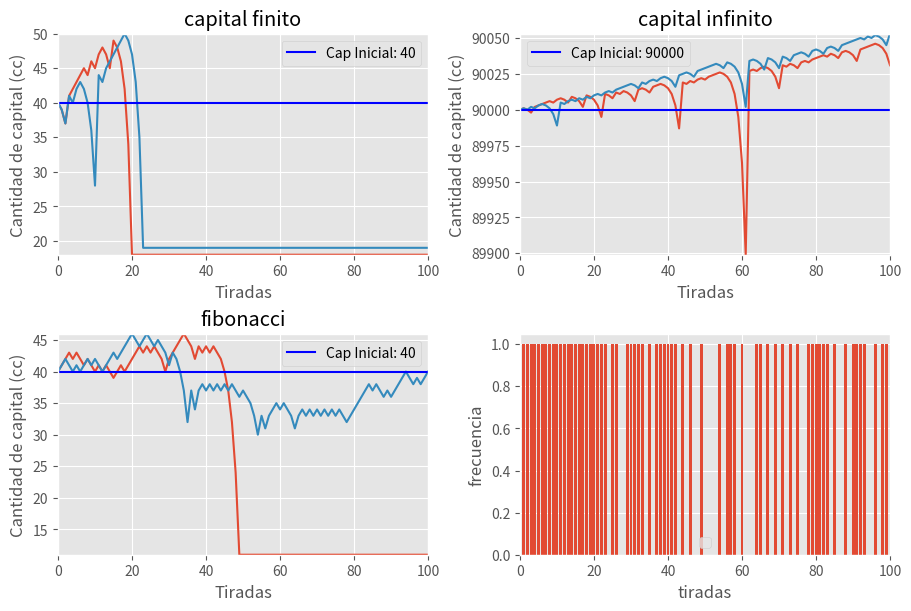

This chart was generated by the following Python code:
import matplotlib.pyplot as plt
import numpy as np
plt.style.use('ggplot')

def fib(n):
    if n < 2:
        return n
    else:
        # fn = fn-1 + fn-2
        return fib(n-1) + fib(n-2)



r=[1, 3, 5, 7, 9, 12, 14, 16, 18, 19, 21, 23, 25, 27, 30, 32, 34, 36]
n=[2, 4, 6, 8, 10, 11, 13, 15, 17, 20, 22, 24, 26, 28, 29, 33, 31, 35]

inicio=40
cA=inicio # capitalAcotado
inicio2=90000
cI=inicio2 #Capital Infinito
flujo=0
apuesta=1
t = 100 #número de tiradas
c = 2 #número de corridas
fc= np.zeros((c,t+1))
fcI= np.zeros((c,t+1))
frecuencias= np.zeros((c,t))
#frecuencia
fcourses = list()
fvalues = list()

for i in range(0, c):
    numeros= np.random.randint(0, 37, t)
    print(numeros)
    fc[i][0] = inicio
    cA=inicio
    apuesta = 1
    frecuenciaAbs=0
    for n in range(0, t):
        if(numeros[n] in r):
            cA+=apuesta
            apuesta=1
            fcourses.append(n)
            fvalues.append(1)
            frecuenciaAbs +=1
            print('ganaste {}'.format(cA))
        else:
            cA -= apuesta
            apuesta *= 2
            print('perdiste, tenes: {}, apostas:{}'.format(cA, apuesta))
            fcourses.append(n)
            fvalues.append(0)
            if cA<=0 or apuesta>cA:
                print("apuesta:{}> Ca:{}".format(apuesta, cA))
                #fc[i][n + 1] = cA
                for f in range(n+1, t+1):
                    fc[i][f] = cA
                    frecuencias[i][f-1] = frecuenciaAbs / (f)
                break
        frecuencias[i][n] = frecuenciaAbs / (n + 1)
        fc[i][n+1] = cA
print('numeros')
print(fc)
print("frecuencias")
print(frecuencias)
print("---------------------")
print(cI)
for i in range(0, c):
    numeros2= np.random.randint(0, 37, t)
    print(numeros2)
    fcI[i][0] = inicio2
    cI= inicio2
    apuesta = 1
    for n in range(0, t):
        if(numeros2[n] in r):
            cI+=apuesta
            apuesta=1
            print('ganaste {}'.format(cI))
        else:
            cI -= apuesta
            apuesta *= 2
            print('perdiste, tenes: {}, apostas:{}'.format(cI, apuesta))
            if cI<=0 or apuesta>cI:
                print("apuesta:{}> Ca:{}".format(apuesta, cI))
                #fcI[i][n + 1] = cI
                for f in range(n+1, t+1):
                    fcI[i][f] = cI
                break
        fcI[i][n+1] = cI
print(fcI)

print('----------------')
print('fibonacci')
fcF= np.zeros((c,t+1))
cAF=inicio
apuesta = 1
for i in range(0, c):
    numeros= np.random.randint(0, 37, t)
    print(numeros)
    fcF[i][0] = inicio
    cAF=inicio
    apuesta = 1
    racha=0
    for n in range(0, t):
        if(numeros[n] in r):
            if(racha==0 or racha==1):
                apuesta=1  # cambiar si se gana se vuelve 2 atras
                racha=0
            else:
                apuesta=fib(racha)
                racha -= 2
            cAF += apuesta
            fcourses.append(n)
            fvalues.append(1)
            print('ganaste {}'.format(cAF))
        else:

            if (racha == 0 or racha == 1):
                apuesta = 1  # cambiar si se gana se vuelve 2 atras
            else:
                apuesta = fib(racha+1)
            racha += 1
            cAF -= apuesta
            print('perdiste, tenes: {}, apostas:{}'.format(cAF, apuesta))
            fcourses.append(n)
            fvalues.append(0)
            if cAF<=0 or apuesta>cAF:
                print("apuesta:{}> Ca:{}".format(apuesta, cAF))
                #fc[i][n + 1] = cA
                for f in range(n+1, t+1):
                    fcF[i][f] = cAF
                break
        fcF[i][n+1] = cAF


fig, axs = plt.subplots(ncols=2, nrows=2, constrained_layout=True, figsize=[9, 6])

axs[0, 0].set_title('capital finito')
axs[0, 0].set(xlabel='Tiradas', ylabel='Cantidad de capital (cc)')
axs[0, 0].set_ylim(bottom=np.min(fc), top=np.amax(fc))
for i in range(0, c):
    axs[0, 0].plot(range(0, t+1), fc[i])
axs[0, 0].axhline(y=inicio, color='b', linestyle='-', label='Cap Inicial: '+str(round(inicio,3)))
print(fc)

axs[0, 1].set_title('capital infinito')
axs[0, 1].set(xlabel='Tiradas', ylabel='Cantidad de capital (cc)')
axs[0, 1].set_ylim(bottom=np.min(fcI), top=np.amax(fcI))
for i in range(0, c):
    axs[0, 1].plot(range(0, t+1), fcI[i])
axs[0, 1].axhline(y=inicio2, color='b', linestyle='-', label='Cap Inicial: '+str(round(inicio2,3)))
'''
axs[1, 0].set_title('frecuencia')
axs[1, 0].set(xlabel='Tiradas', ylabel='Cantidad de capital (cc)')
axs[1, 0].set_ylim(bottom=np.min(frecuencias), top=np.amax(frecuencias)+0.1)
for i in range(0, c):
    axs[1, 0].plot(range(0, t), frecuencias[i])
'''
axs[1, 0].set_title('fibonacci')
axs[1, 0].set(xlabel='Tiradas', ylabel='Cantidad de capital (cc)')
axs[1, 0].set_ylim(bottom=np.min(fcF), top=np.amax(fcF))
for i in range(0, c):
    axs[1, 0].plot(range(0, t+1), fcF[i])
axs[1, 0].axhline(y=inicio, color='b', linestyle='-', label='Cap Inicial: '+str(round(inicio,3)))

for ax in axs.flat:
    ax.legend()
    ax.set_xlim(left=0, right=t)


plt.bar(fcourses, fvalues)

plt.ylabel('frecuencia')

plt.xlabel('tiradas')


plt.show()

